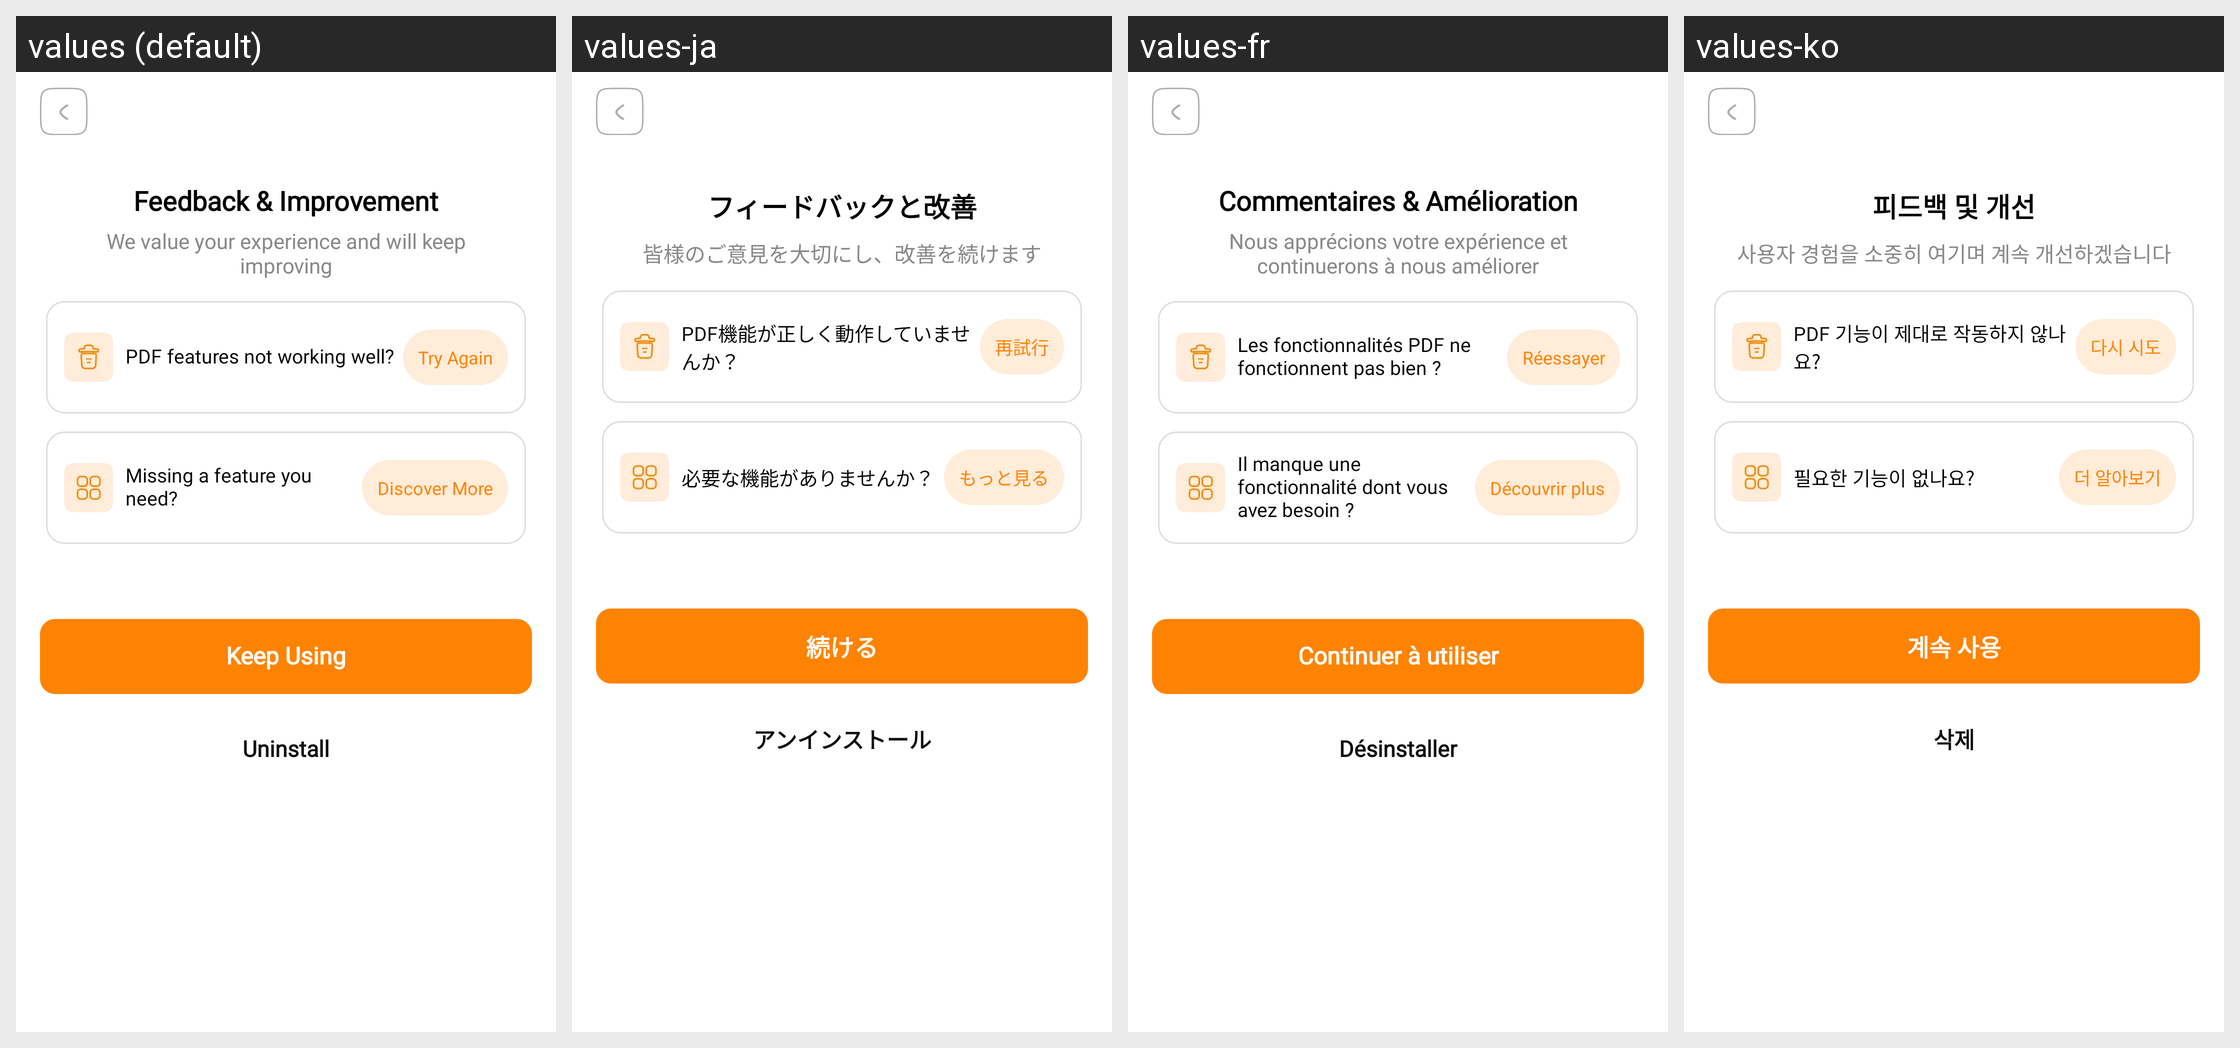

The same Android screen rendered under several of its app's locales, left to right. List the strings drawn on it with the default value and each locale's translation.
Android screen res/layout/activity_uninstall_step_1.xml rendered under 4 locales, left to right: values (default), values-ja, values-fr, values-ko. Device: Nexus 5 (rendered at 1080×1920; each locale shown at half size, 540×960, under a caption strip naming it); theme Theme.PDFly.
Other locales in the repository, not shown: values-ar, values-de, values-es, values-hi, values-in, values-it, values-pt, values-th, values-zh-rHK.
Strings drawn on this screen, with the default value and each locale's value (text and hints the layout hard-codes, and strings that could not be matched under every locale, appear in the picture but are not listed):

uninstall_step_1_des_1
  values: Feedback & Improvement
  values-ja: フィードバックと改善
  values-fr: Commentaires & Amélioration
  values-ko: 피드백 및 개선

uninstall_step_1_des_2
  values: We value your experience and will keep improving
  values-ja: 皆様のご意見を大切にし、改善を続けます
  values-fr: Nous apprécions votre expérience et continuerons à nous améliorer
  values-ko: 사용자 경험을 소중히 여기며 계속 개선하겠습니다

pdf_features_not_working_well
  values: PDF features not working well?
  values-ja: PDF機能が正しく動作していませんか？
  values-fr: Les fonctionnalités PDF ne fonctionnent pas bien ?
  values-ko: PDF 기능이 제대로 작동하지 않나요?

try_again
  values: Try Again
  values-ja: 再試行
  values-fr: Réessayer
  values-ko: 다시 시도

missing_a_feature_you_need
  values: Missing a feature you need?
  values-ja: 必要な機能がありませんか？
  values-fr: Il manque une fonctionnalité dont vous avez besoin ?
  values-ko: 필요한 기능이 없나요?

discover_more
  values: Discover More
  values-ja: もっと見る
  values-fr: Découvrir plus
  values-ko: 더 알아보기

keep_using
  values: Keep Using
  values-ja: 続ける
  values-fr: Continuer à utiliser
  values-ko: 계속 사용

uninstall
  values: Uninstall
  values-ja: アンインストール
  values-fr: Désinstaller
  values-ko: 삭제
